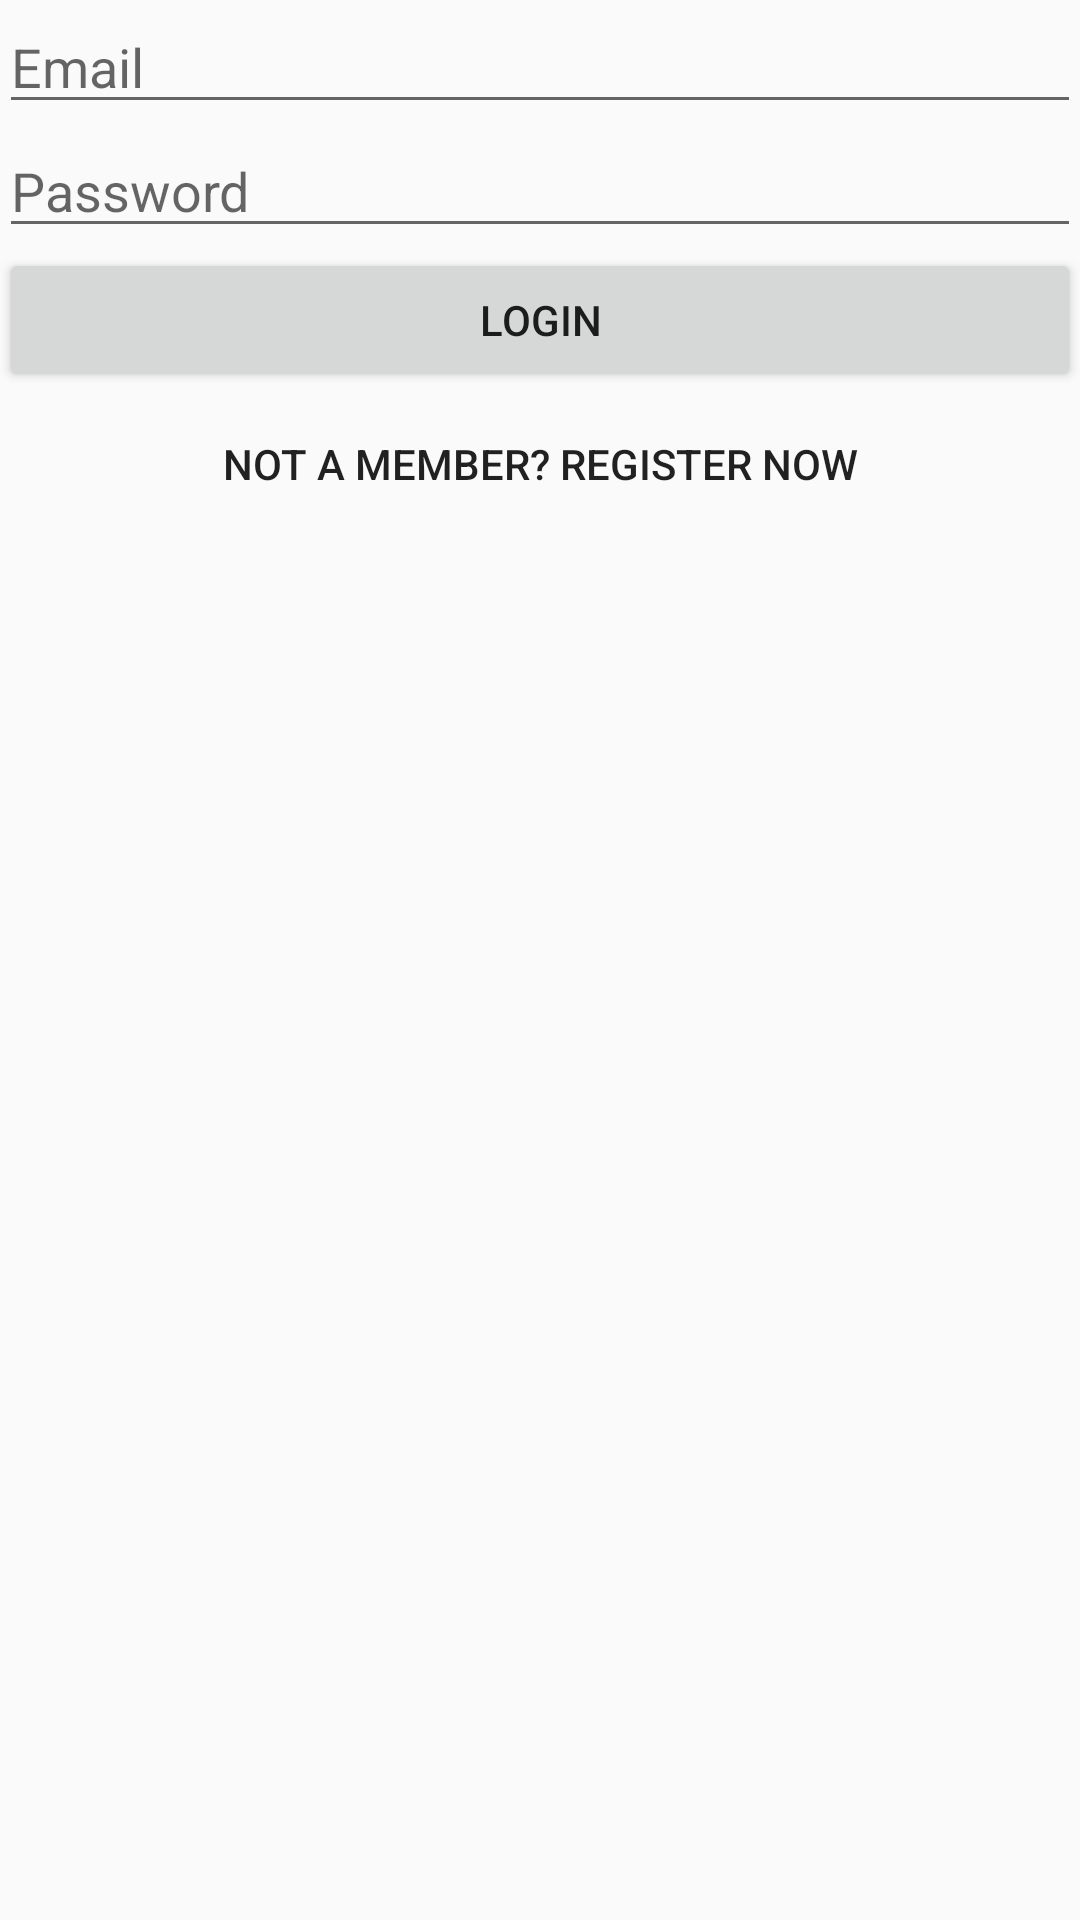

Write the Android layout XML for this screen, with the resource values it uses.
<!-- AndroidManifest.xml: application theme AppTheme -->
<!-- res/layout/activity_login.xml -->
<?xml version="1.0" encoding="utf-8"?>
<RelativeLayout
    xmlns:android="http://schemas.android.com/apk/res/android"
    xmlns:tools="http://schemas.android.com/tools"
    android:id="@+id/activity_login"
    android:layout_width="match_parent"
    android:layout_height="match_parent"
    android:paddingBottom="@dimen/activity_vertical_margin"
    android:paddingLeft="@dimen/activity_horizontal_margin"
    android:paddingRight="@dimen/activity_horizontal_margin"
    android:paddingTop="@dimen/activity_vertical_margin"
    tools:context="com.example.ttl.activities.LoginActivity">

    <EditText
        android:id="@+id/v_et_login_email"
        android:layout_width="match_parent"
        android:layout_height="wrap_content"
        android:inputType="textEmailAddress"
        android:hint="@string/email"/>

    <EditText
        android:id="@+id/v_et_login_password"
        android:layout_width="match_parent"
        android:layout_height="wrap_content"
        android:layout_below="@+id/v_et_login_email"
        android:inputType="textPassword"
        android:hint="@string/password"/>

    <Button
        android:id="@+id/v_bt_login"
        android:layout_width="match_parent"
        android:layout_height="wrap_content"
        android:layout_below="@+id/v_et_login_password"
        android:text="@string/login"/>

    <Button
        android:id="@+id/v_bt_login_register"
        android:layout_width="match_parent"
        android:layout_height="wrap_content"
        android:layout_below="@+id/v_bt_login"
        style="@style/Widget.AppCompat.Button.Borderless"
        android:text="@string/login_register"/>

</RelativeLayout>
<!-- resources referenced by this layout -->
<resources>
  <string name="email">Email</string>
  <string name="login">Login</string>
  <string name="login_register">Not A Member? Register Now</string>
  <string name="password">Password</string>
  <style name="AppTheme" parent="Theme.AppCompat.Light.DarkActionBar">
          
          <item name="colorPrimary">@color/colorPrimary</item>
          <item name="colorPrimaryDark">@color/colorPrimaryDark</item>
          <item name="colorAccent">@color/colorAccent</item>
      </style>
  <!-- not gathered from this repository: default colours our renderer supplied (Android Studio template values) -->
  <color name="colorPrimary">#FF6200EE</color>
  <color name="colorPrimaryDark">#FF3700B3</color>
  <color name="colorAccent">#FF03DAC5</color>
</resources>
